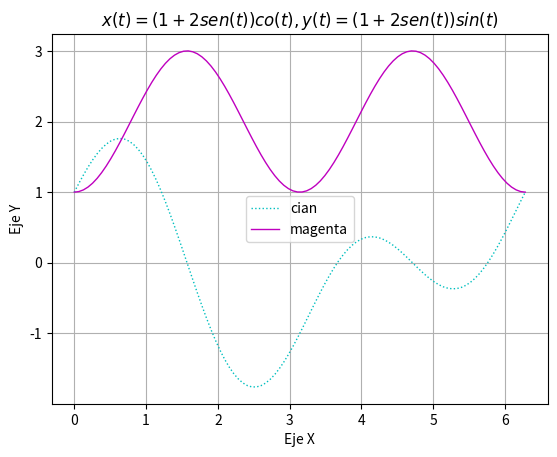

The matplotlib source for this figure:
import matplotlib.pyplot as plt
import numpy as np
from numpy import sin
from numpy import cos
import math


t = np.linspace(0, 2*math.pi, 100)
def x(t):
    return((1+2*np.sin(t))*np.cos(t))

def y(t):
    return(1+2*np.sin(t)*np.sin(t))

lib, ax=plt.subplots()
line1 = ax.plot(t, x(t), linestyle = 'dotted', linewidth =1, color= 'c', markersize =8, label='cian')
line2 = ax.plot(t, y(t), linestyle = 'solid', linewidth =1, color='m', markersize=8, label='magenta' )
plt.legend(loc='center')
plt.title("$ x(t)=(1+2sen(t))co(t), y(t)=(1+2sen(t))sin(t)$")
plt.ylabel('Eje Y')
plt.xlabel('Eje X')
plt.grid(True)
plt.show()